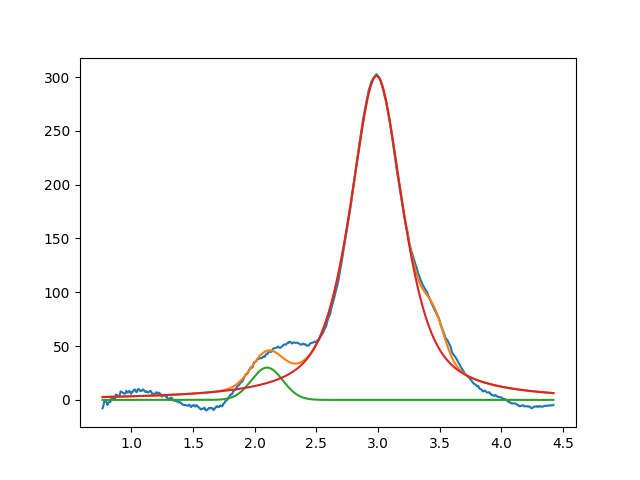

The table this chart was drawn from, first rows:
2.099999999999999645e+00, 2.999999999999999645e+01, 2.999999999999999334e-01, 9.999999999999925615e-01
2.987726029300169284e+00, 3.010314067830816498e+02, 5.093487381067182129e-01, 3.145227542013780409e-01
3.454422369610302024e+00, 2.999999999999999645e+01, 1.999999999999999556e-01, 9.999999999999998890e-01
